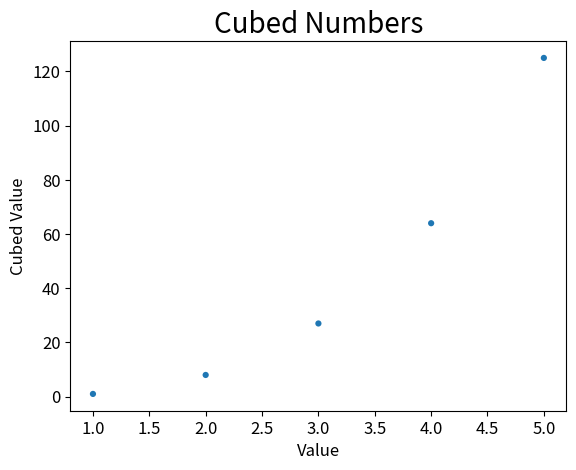

Recreate this plot in Python.
import matplotlib.pyplot as plt


x_values = [1,2,3,4,5]
y_values = [x**3 for x in x_values]

plt.scatter(x_values, y_values,edgecolors='none', s=20)

plt.title("Cubed Numbers", fontsize=20)
plt.xlabel("Value", fontsize=12)
plt.ylabel("Cubed Value", fontsize=12)
plt.tick_params(axis='both', which='major', labelsize=12)

plt.show()